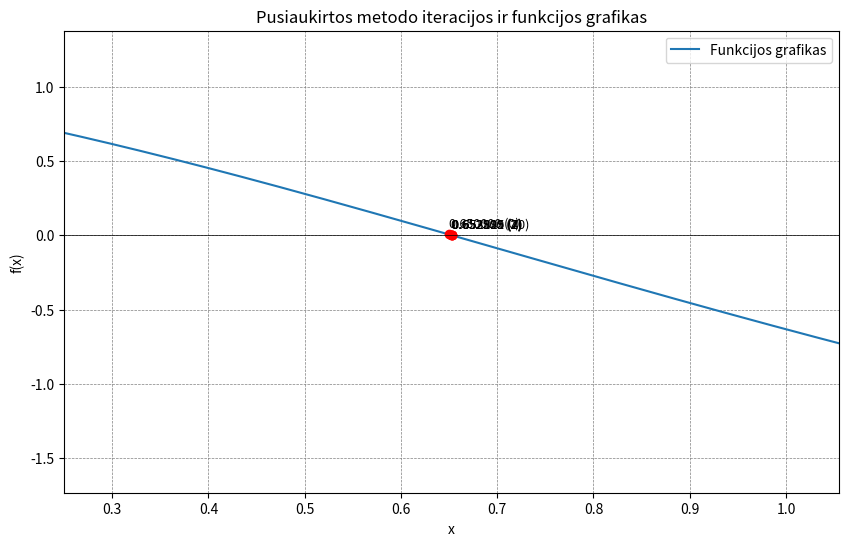

Here is the Python script that generated this plot:
import matplotlib.pyplot as plt
import numpy as np

def f(x):
    return np.exp(-x**2) - x

def bisection(a, b, tol=1e-6, max_iter=1000):
    if f(a) * f(b) > 0:
        print("Netinkamas pradinis intervalas.")
        return None, [], []
    
    iteration = 0
    c = (a + b) / 2.0
    error = abs(b - a) / 2.0
    history = [c]
    errors = [error]
    while error > tol and iteration < max_iter:
        if f(c) == 0:
            break
        elif f(c) * f(a) < 0:
            b = c
        else:
            a = c
        c = (a + b) / 2.0
        error = abs(b - a) / 2.0
        iteration += 1
        history.append(c)
        errors.append(error)

    return c, history, errors

# Initial interval [a,b]
a = 0.64
b = 0.66
epsilon = 1e-8

root, iterations, errors = bisection(a, b, tol=epsilon)

# Iteration table
print("Iteracijos numeris | n-asis artinys | Paklaida")
print("---------------------------------------------------")
for i in range(0, len(iterations)):
    iter_num = i
    curr_approx = iterations[i]
    error = errors[i]
    print(f"{iter_num:^18} | {curr_approx:^12.6f} | {error:^24.8f}")

# Getting the y values corresponding to each x value for plotting
y_values = [f(i) for i in iterations]

# Plot function graph
x = np.linspace(min(iterations)-1, max(iterations)+1, 400)
y = f(x)
plt.figure(figsize=(10, 6))
plt.plot(x, y, label="Funkcijos grafikas")

# Mark specific points of iterations
specific_iterations = [0, 2, 4, 7, len(iterations)-1] 
for i in specific_iterations:
    plt.plot(iterations[i], y_values[i], 'ro')
    plt.text(iterations[i], y_values[i]+0.05, f'{iterations[i]:.6f} ({i})', fontsize=9)

margin = 0.4
plt.xlim(min(iterations)-margin, max(iterations)+margin)

plt.axhline(0, color='black',linewidth=0.5)
plt.axvline(0, color='black',linewidth=0.5)
plt.grid(color = 'gray', linestyle = '--', linewidth = 0.5)
plt.title("Pusiaukirtos metodo iteracijos ir funkcijos grafikas")
plt.xlabel("x")
plt.ylabel("f(x)")
plt.legend()
plt.show()
